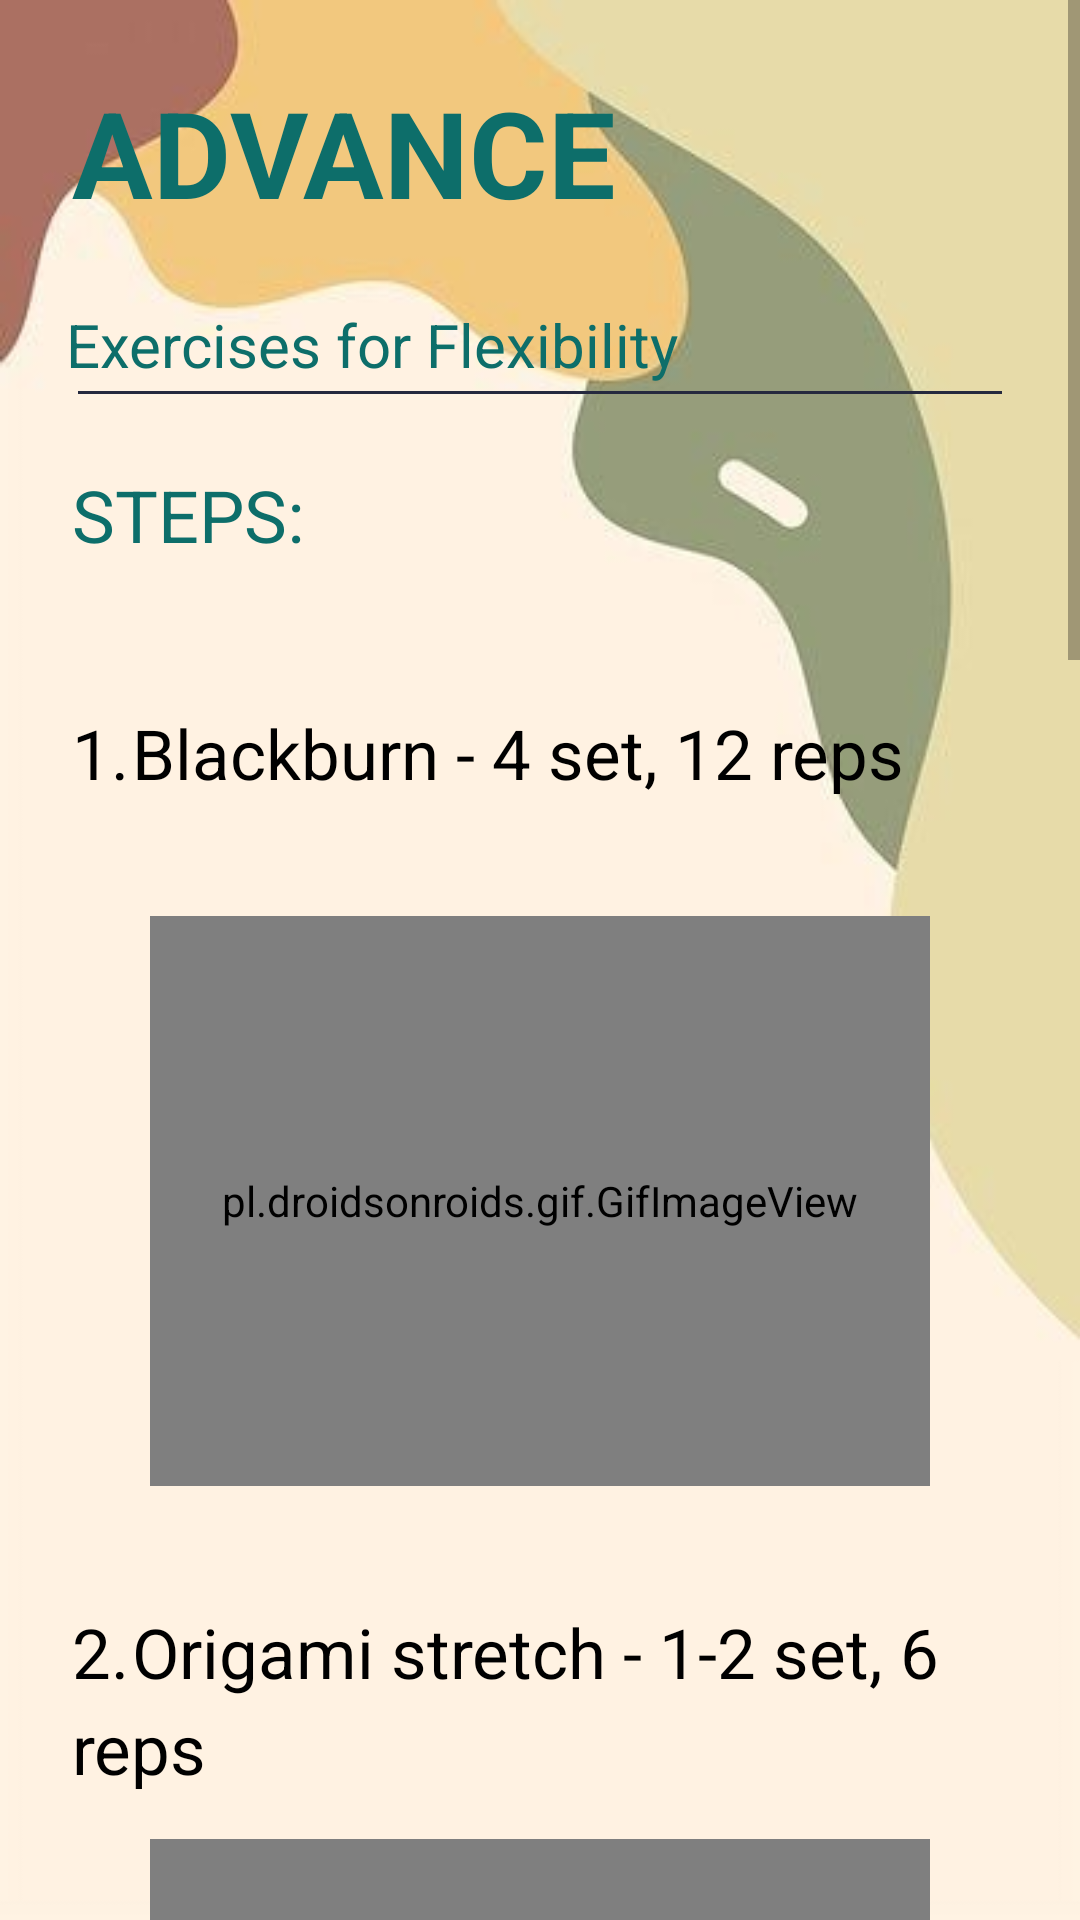

Android layout source for this screen:
<!-- AndroidManifest.xml: application theme Theme.FitMe -->
<!-- res/layout/activity_btn15.xml -->
<?xml version="1.0" encoding="utf-8"?>
<LinearLayout xmlns:android="http://schemas.android.com/apk/res/android"
    xmlns:app="http://schemas.android.com/apk/res-auto"
    xmlns:tools="http://schemas.android.com/tools"
    android:layout_width="match_parent"
    android:layout_height="match_parent"
    android:background="@drawable/bg12"
    android:orientation="vertical"
    tools:context=".btn15">

    <ScrollView
        android:layout_width="match_parent"
        android:layout_height="match_parent"
        tools:layout_editor_absoluteX="0dp"
        tools:layout_editor_absoluteY="73dp">

        <LinearLayout
            android:layout_width="match_parent"
            android:layout_height="match_parent"
            android:orientation="vertical">

            <TextView
                android:id="@+id/titlepage"
                android:layout_width="wrap_content"
                android:layout_height="wrap_content"
                android:layout_margin="24dp"
                android:layout_marginTop="24dp"
                android:lineSpacingExtra="8dp"
                android:text="ADVANCE"
                android:textStyle="bold"
                android:textColor="#0d6e6a"
                android:textSize="40sp" />

            <TextView
                android:id="@+id/subtitlepage"
                android:layout_width="wrap_content"
                android:layout_height="wrap_content"
                android:layout_marginLeft="22dp"
                android:text="Exercises for Flexibility"
                android:textColor="#0d6e6a"
                android:textSize="20sp"/>

            <View
                android:id="@+id/divpage"
                android:layout_width="match_parent"
                android:layout_height="1dp"
                android:layout_marginStart="26dp"
                android:layout_marginTop="2dp"
                android:layout_marginEnd="26dp"
                android:background="#25293E"
                app:layout_constraintEnd_toEndOf="parent"
                app:layout_constraintStart_toStartOf="parent"
                app:layout_constraintTop_toBottomOf="@id/subtitlepage" />

            <TextView
                android:id="@+id/intropage"
                android:layout_width="wrap_content"
                android:layout_height="wrap_content"
                android:layout_margin="24dp"
                android:layout_marginTop="20dp"
                android:lineSpacingExtra="8dp"
                android:text="STEPS:"
                android:textColor="#0d6e6a"
                android:textSize="24sp"
                app:layout_constraintStart_toStartOf="parent"
                app:layout_constraintTop_toBottomOf="@id/divpage" />

            <TextView
                android:layout_width="wrap_content"
                android:layout_height="wrap_content"
                android:layout_margin="24dp"
                android:layout_marginTop="6dp"
                android:lineSpacingExtra="5dp"
                android:text="1.	Blackburn - 4 set, 12 reps"
                android:textColor="#000"
                android:textSize="23sp"
                app:fontFamily="sans-serif" />

            <pl.droidsonroids.gif.GifImageView
                android:id="@+id/one"
                android:layout_width="260dp"
                android:layout_height="190dp"
                android:layout_marginTop="15dp"
                android:src="@drawable/blackburn"
                android:layout_gravity="center"/>

            <TextView
                android:layout_width="wrap_content"
                android:layout_height="wrap_content"
                android:layout_marginStart="24dp"
                android:layout_marginLeft="24dp"
                android:layout_marginTop="40dp"
                android:lineSpacingExtra="5dp"
                android:text="2.	Origami stretch - 1-2 set, 6 reps"
                android:textColor="#000"
                android:textSize="23sp"
                app:fontFamily="sans-serif" />

            <pl.droidsonroids.gif.GifImageView
                android:id="@+id/two"
                android:layout_width="260dp"
                android:layout_height="190dp"
                android:layout_marginTop="15dp"
                android:src="@drawable/origami_stretch"
                android:layout_gravity="center"/>

            <TextView
                android:layout_width="wrap_content"
                android:layout_height="wrap_content"
                android:layout_marginStart="24dp"
                android:layout_marginLeft="24dp"
                android:layout_marginTop="40dp"
                android:lineSpacingExtra="5dp"
                android:text="3.	Lower back knee drop - 1-2 set, 6 reps"
                android:textColor="#000"
                android:textSize="23sp"
                app:fontFamily="sans-serif"
                app:layout_constraintEnd_toStartOf="@+id/td"
                app:layout_constraintHorizontal_bias="0.0"
                app:layout_constraintStart_toStartOf="parent"
                tools:layout_editor_absoluteY="449dp" />

            <pl.droidsonroids.gif.GifImageView
                android:id="@+id/three"
                android:layout_width="260dp"
                android:layout_height="190dp"
                android:layout_marginTop="15dp"
                android:src="@drawable/lower_back"
                android:layout_gravity="center"/>

            <TextView
                android:layout_width="wrap_content"
                android:layout_height="wrap_content"
                android:layout_marginStart="24dp"
                android:layout_marginLeft="24dp"
                android:layout_marginTop="40dp"
                android:lineSpacingExtra="5dp"
                android:text="4.	Piriformis massage - 1-2 set, 6 reps"
                android:textColor="#000"
                android:textSize="23sp"
                app:fontFamily="sans-serif" />

            <pl.droidsonroids.gif.GifImageView
                android:id="@+id/four"
                android:layout_width="260dp"
                android:layout_height="190dp"
                android:layout_marginTop="15dp"
                android:src="@drawable/piriformis_massage"
                android:layout_gravity="center"/>

            <TextView
                android:layout_width="wrap_content"
                android:layout_height="wrap_content"
                android:layout_marginStart="24dp"
                android:layout_marginLeft="24dp"
                android:layout_marginTop="40dp"
                android:lineSpacingExtra="5dp"
                android:text="5.	Calf massage - 3 set, 12 reps"
                android:textColor="#000"
                android:textSize="23sp"
                app:fontFamily="sans-serif" />

            <pl.droidsonroids.gif.GifImageView
                android:id="@+id/five"
                android:layout_width="260dp"
                android:layout_height="190dp"
                android:layout_marginTop="15dp"
                android:src="@drawable/calf_massage"
                android:layout_gravity="center"/>

            <Button
                android:id="@+id/btntry"
                android:layout_width="350dp"
                android:layout_height="wrap_content"
                android:layout_gravity="center"
                android:layout_marginTop="80dp"
                android:layout_marginBottom="40dp"
                android:background="@drawable/button2"
                android:onClick="enter"
                android:padding="9dp"
                android:text="TRY"
                android:textAlignment="center"
                android:textColor="#FFFFFF"
                android:textSize="19sp"
                app:backgroundTint="#0d6e6a"
                tools:ignore="OnClick" />
        </LinearLayout>

    </ScrollView>


</LinearLayout>
<!-- resources referenced by this layout -->
<resources>
  <!-- drawable bg12: jpg bitmap (drawable, 10122 bytes) -->
  <!-- drawable blackburn: gif bitmap (drawable, 35077 bytes) -->
  <!-- drawable button2 (drawable) -->
  <?xml version="1.0" encoding="utf-8"?>
  <shape
      android:shape="rectangle"
      xmlns:android="http://schemas.android.com/apk/res/android">
      <solid
          android:color="#0d6e6a"/>
      <corners
          android:radius="30dp"/>
  </shape>
  <!-- drawable lower_back: gif bitmap (drawable, 31207 bytes) -->
  <style name="Theme.FitMe" parent="Theme.MaterialComponents.DayNight.NoActionBar">
          
          <item name="colorPrimary">@color/purple_500</item>
          <item name="colorPrimaryVariant">@color/purple_700</item>
          <item name="colorOnPrimary">@color/white</item>
          
          <item name="colorSecondary">@color/teal_200</item>
          <item name="colorSecondaryVariant">@color/teal_700</item>
          <item name="colorOnSecondary">@color/black</item>
          
          <item name="android:statusBarColor" tools:targetApi="l">?attr/colorPrimaryVariant</item>
          
      </style>
  <!-- not gathered from this repository: default colours our renderer supplied (Android Studio template values) -->
  <color name="purple_500">#FF6200EE</color>
  <color name="purple_700">#FF3700B3</color>
  <color name="teal_200">#FF03DAC5</color>
  <color name="teal_700">#FF018786</color>
  <color name="black">#FF000000</color>
  <color name="white">#FFFFFFFF</color>
</resources>
